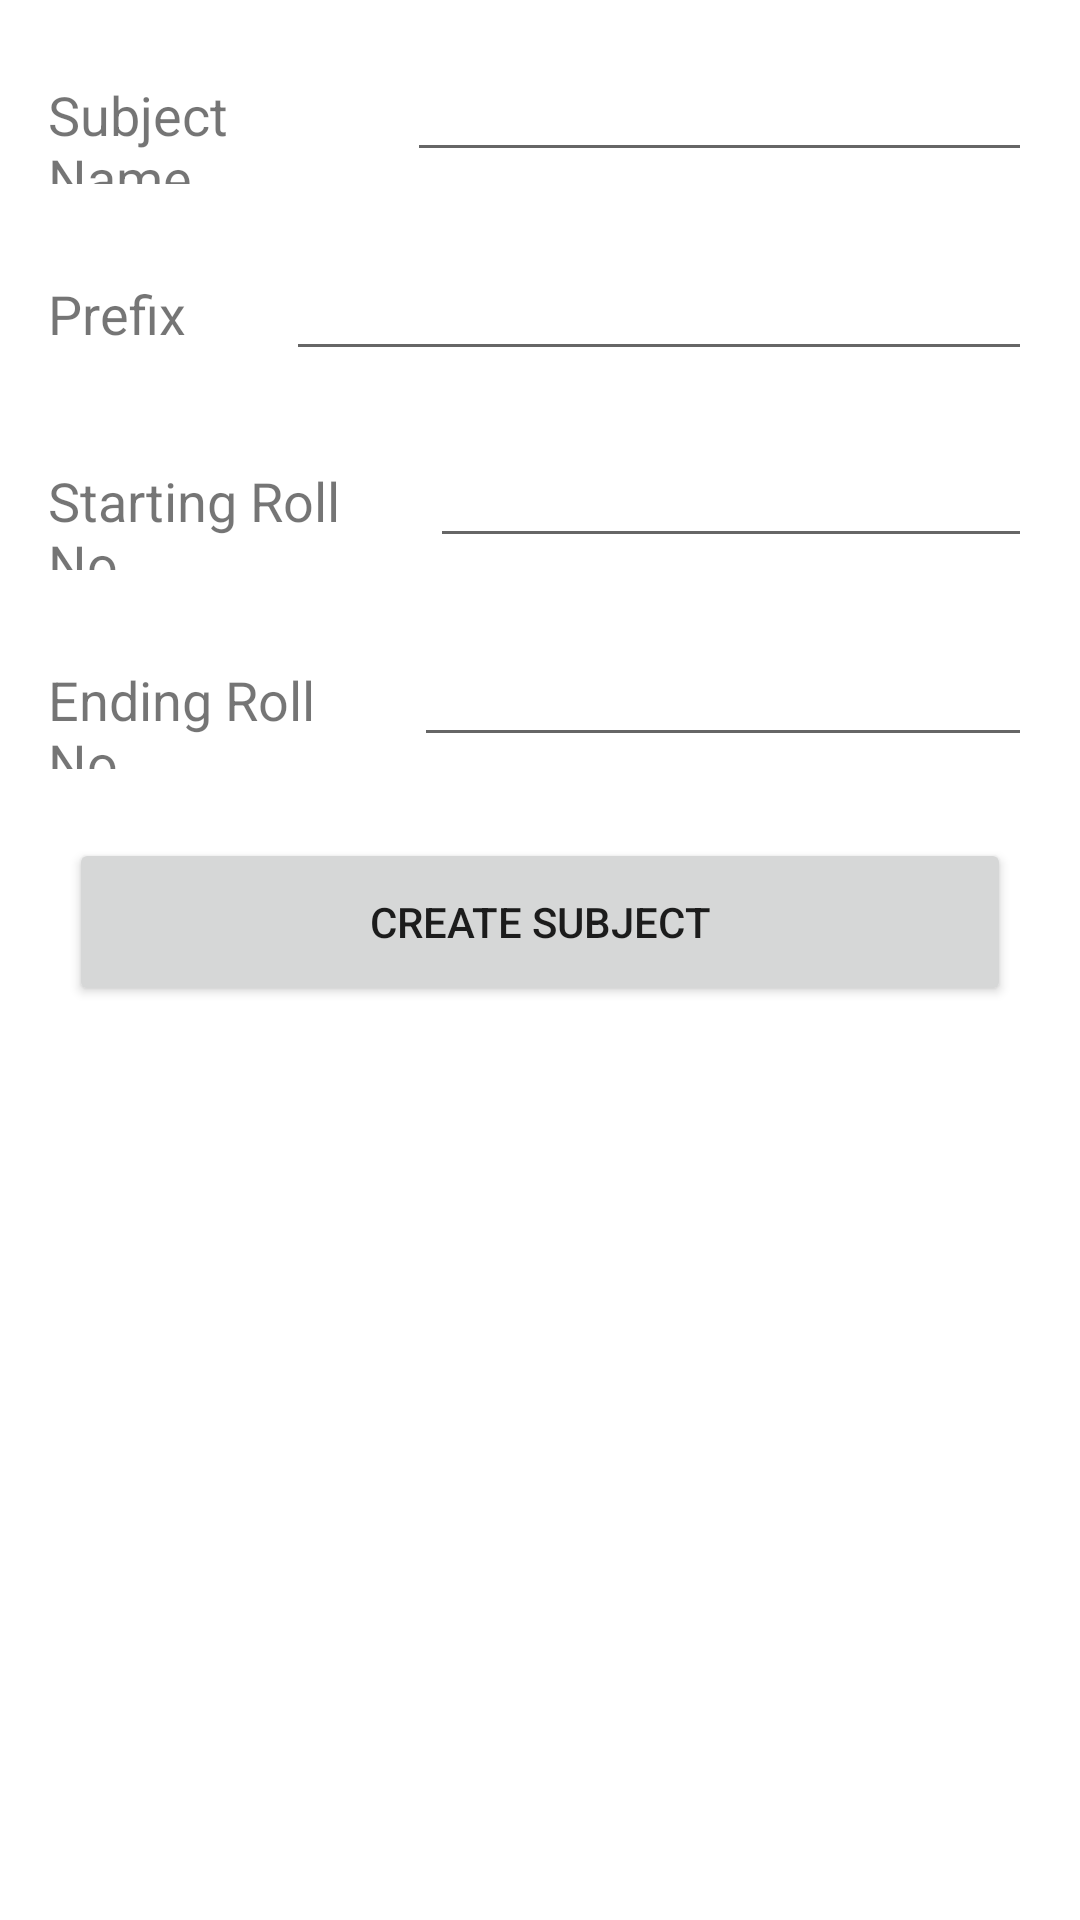

Layout XML and referenced resources for this Android screen:
<!-- AndroidManifest.xml: application theme Theme.AttendenceMaker -->
<!-- res/layout/fragment_add_class.xml -->
<?xml version="1.0" encoding="utf-8"?>
<RelativeLayout xmlns:android="http://schemas.android.com/apk/res/android"
    xmlns:tools="http://schemas.android.com/tools"
    android:id="@+id/subject_name"
    android:layout_width="match_parent"
    android:layout_height="match_parent"
    android:padding="8dp"
    tools:context=".AddClassFragment">

    <LinearLayout
        android:layout_width="match_parent"
        android:layout_height="wrap_content"
        android:orientation="horizontal"
        android:id="@+id/subjectLayout"
        android:padding="8dp"
        android:weightSum="5"
        >
    <TextView
        android:layout_width="wrap_content"
        android:layout_height="wrap_content"
        android:textSize="18sp"
        android:layout_weight="2"
        android:text="Subject Name" />

        <EditText
            android:id="@+id/inputSubName"
            android:layout_width="wrap_content"
            android:layout_height="wrap_content"
            android:layout_marginStart="8dp"
            android:layout_weight="3"
            android:ems="10"
            android:inputType="textPersonName"
          />

    </LinearLayout>

    <LinearLayout
        android:layout_width="match_parent"
        android:layout_height="wrap_content"
        android:orientation="horizontal"
        android:padding="8dp"
        android:id="@+id/prefixLayout"
        android:layout_marginTop="5dp"
        android:weightSum="5"
        android:layout_below="@id/subjectLayout"
        >
        <TextView
            android:layout_width="wrap_content"
            android:layout_height="wrap_content"
            android:textSize="18sp"
            android:layout_weight="2"
            android:text="Prefix" />

        <EditText
            android:id="@+id/inputPrefix"
            android:layout_width="wrap_content"
            android:layout_height="wrap_content"
            android:layout_marginStart="8dp"
            android:layout_weight="3"
            android:ems="10"
            android:inputType="textPersonName"
            />

    </LinearLayout>

    <LinearLayout
        android:layout_width="match_parent"
        android:layout_height="wrap_content"
        android:orientation="horizontal"
        android:padding="8dp"
        android:weightSum="5"
        android:id="@+id/rangeStartLayout"
        android:layout_marginTop="5dp"
        android:layout_below="@id/prefixLayout"
        >
        <TextView
            android:layout_width="wrap_content"
            android:layout_height="wrap_content"
            android:textSize="18sp"
            android:layout_weight="2"
            android:text="Starting Roll No" />

        <EditText
            android:id="@+id/inputStartIndex"
            android:layout_width="wrap_content"
            android:layout_height="wrap_content"
            android:layout_weight="3"
            android:layout_marginStart="8dp"
            android:ems="10"
            android:inputType="textPersonName"
            />

    </LinearLayout>

    <LinearLayout
        android:layout_width="match_parent"
        android:layout_height="wrap_content"
        android:orientation="horizontal"
        android:padding="8dp"
        android:weightSum="5"
        android:id="@+id/rangeEndLayout"
        android:layout_marginTop="5dp"
        android:layout_below="@id/rangeStartLayout"
        >
        <TextView
            android:layout_width="wrap_content"
            android:layout_height="wrap_content"
            android:textSize="18sp"
            android:layout_weight="2"
            android:text="Ending Roll No" />

        <EditText
            android:id="@+id/inputEndIndex"
            android:layout_width="wrap_content"
            android:layout_height="wrap_content"
            android:layout_marginStart="8dp"
            android:ems="10"
            android:layout_weight="3"
            android:inputType="textPersonName"
            />

    </LinearLayout>

    <Button
        android:id="@+id/createSubButton"
        android:layout_width="match_parent"
        android:layout_height="56dp"
        android:layout_below="@+id/rangeEndLayout"
        android:layout_marginHorizontal="25dp"
        android:layout_marginStart="15dp"
        android:layout_marginTop="15dp"
        android:layout_marginEnd="15dp"
        android:layout_marginBottom="15dp"
        android:text="Create Subject" />

</RelativeLayout>
<!-- resources referenced by this layout -->
<resources>
  <style name="Theme.AttendenceMaker" parent="Theme.MaterialComponents.DayNight.DarkActionBar">
          
          <item name="colorPrimary">@color/purple_500</item>
          <item name="colorPrimaryVariant">@color/purple_700</item>
          <item name="colorOnPrimary">@color/white</item>
          
          <item name="colorSecondary">@color/teal_200</item>
          <item name="colorSecondaryVariant">@color/teal_700</item>
          <item name="colorOnSecondary">@color/black</item>
          
          <item name="android:statusBarColor" tools:targetApi="l">?attr/colorPrimaryVariant</item>
          
      </style>
  <!-- not gathered from this repository: default colours our renderer supplied (Android Studio template values) -->
  <color name="purple_500">#FF6200EE</color>
  <color name="purple_700">#FF3700B3</color>
  <color name="teal_200">#FF03DAC5</color>
  <color name="teal_700">#FF018786</color>
  <color name="black">#FF000000</color>
  <color name="white">#FFFFFFFF</color>
</resources>
